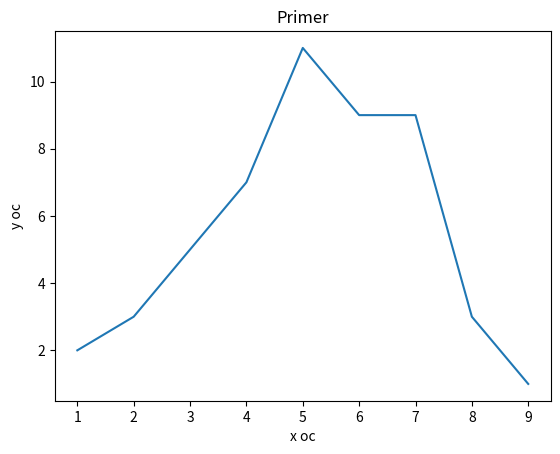

Write Python code to recreate this figure.
import matplotlib.pyplot as plt

x = [1,2,3,4,5,6,7,8,9]
y = [2,3,5,7,11,9,9,3,1]

plt.plot(x,y)

plt.title('Primer')
plt.xlabel('x oc')
plt.ylabel('y oc')

plt.show()